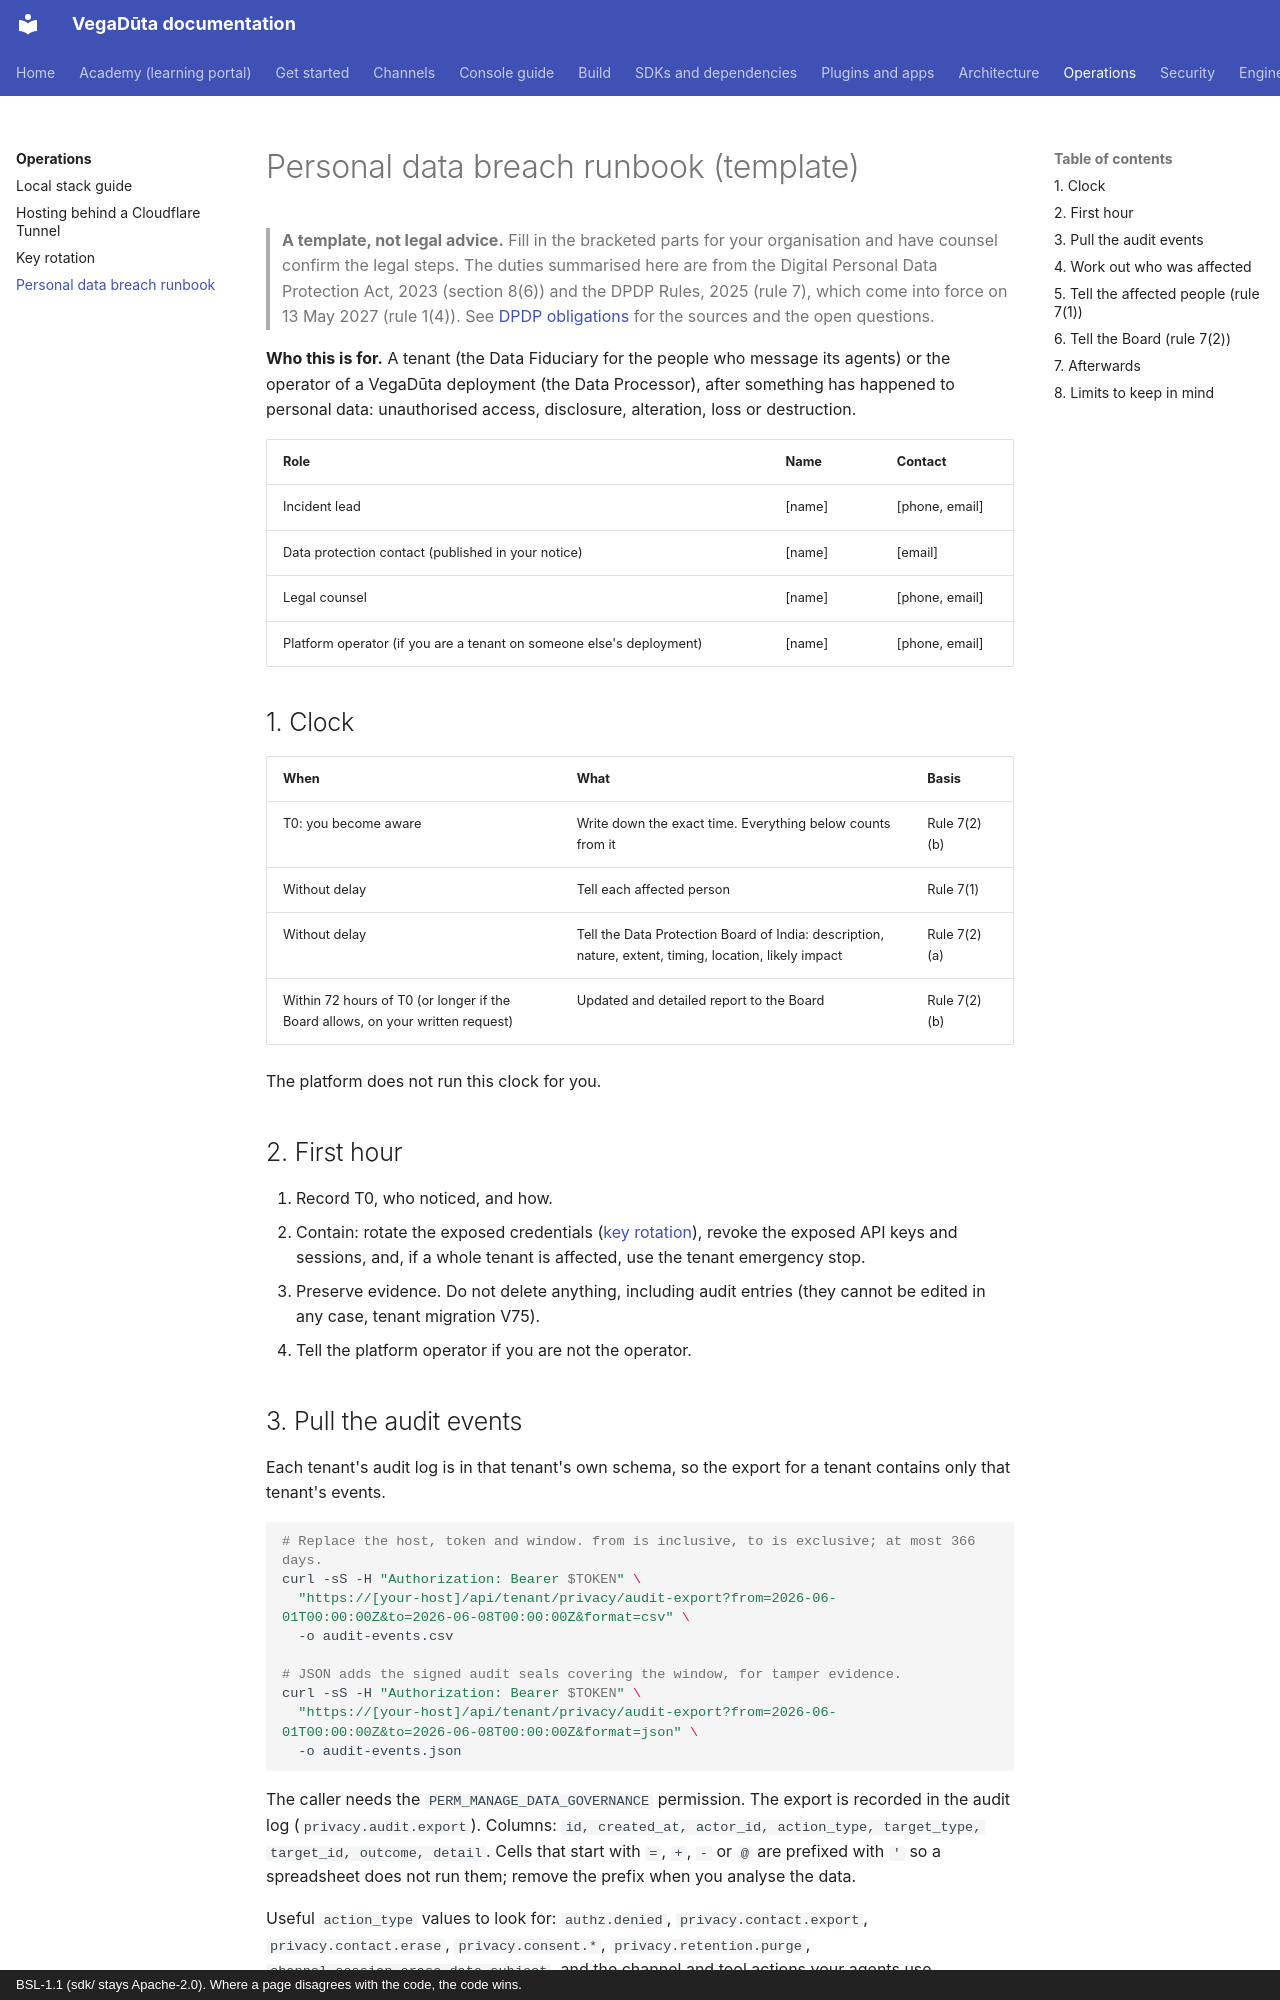

repository: CD-LC/vegaduta · page: operations/breach-runbook/index.html · generator: mkdocs · copyright: BSL-1.1 (sdk/ stays Apache-2.0). Where a page disagrees with the code, the code wins.

# Personal data breach runbook (template)

> **A template, not legal advice.** Fill in the bracketed parts for your organisation and have
> counsel confirm the legal steps. The duties summarised here are from the Digital Personal Data
> Protection Act, 2023 (section 8(6)) and the DPDP Rules, 2025 (rule 7), which come into force on
> 13 May 2027 (rule 1(4)). See [DPDP obligations](../compliance/dpdp-obligations.md) for the
> sources and the open questions.

**Who this is for.** A tenant (the Data Fiduciary for the people who message its agents) or the
operator of a VegaDūta deployment (the Data Processor), after something has happened to personal
data: unauthorised access, disclosure, alteration, loss or destruction.

| Role | Name | Contact |
|---|---|---|
| Incident lead | [name] | [phone, email] |
| Data protection contact (published in your notice) | [name] | [email] |
| Legal counsel | [name] | [phone, email] |
| Platform operator (if you are a tenant on someone else's deployment) | [name] | [phone, email] |

## 1. Clock

| When | What | Basis |
|---|---|---|
| T0: you become aware | Write down the exact time. Everything below counts from it | Rule 7(2)(b) |
| Without delay | Tell each affected person | Rule 7(1) |
| Without delay | Tell the Data Protection Board of India: description, nature, extent, timing, location, likely impact | Rule 7(2)(a) |
| Within 72 hours of T0 (or longer if the Board allows, on your written request) | Updated and detailed report to the Board | Rule 7(2)(b) |

The platform does not run this clock for you.

## 2. First hour

1. Record T0, who noticed, and how.
2. Contain: rotate the exposed credentials ([key rotation](key-rotation.md)), revoke the exposed
   API keys and sessions, and, if a whole tenant is affected, use the tenant emergency stop.
3. Preserve evidence. Do not delete anything, including audit entries (they cannot be edited in
   any case, tenant migration V75).
4. Tell the platform operator if you are not the operator.
